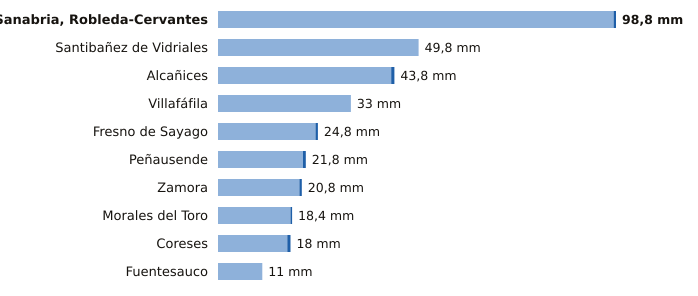

The table this chart was drawn from, first rows:
estacion, provincia, indicativo, mm_6_dias_anteriores, mm_hoy, mm_7_dias, horas_de_hoy
Sanabria, Robleda-Cervantes, Zamora, 2766E, 98.2, 0.6, 98.8, 3
Santibañez de Vidriales, Zamora, 2777K, 49.8, 0.0, 49.8, 2
Alcañices, Zamora, 2966D, 43.0, 0.8, 43.8, 2
Villafáfila, Zamora, 2611D, 33.0, 0.0, 33.0, 2
Fresno de Sayago, Zamora, 2885K, 24.2, 0.6, 24.8, 2
Peñausende, Zamora, 2882D, 21.1, 0.7, 21.8, 3
Zamora, Zamora, 2614, 20.2, 0.6, 20.8, 3
Morales del Toro, Zamora, 2536D, 18.0, 0.4, 18.4, 3
Coreses, Zamora, 2565, 17.2, 0.8, 18.0, 3
Fuentesauco, Zamora, 2555B, 11.0, 0.0, 11.0, 1
